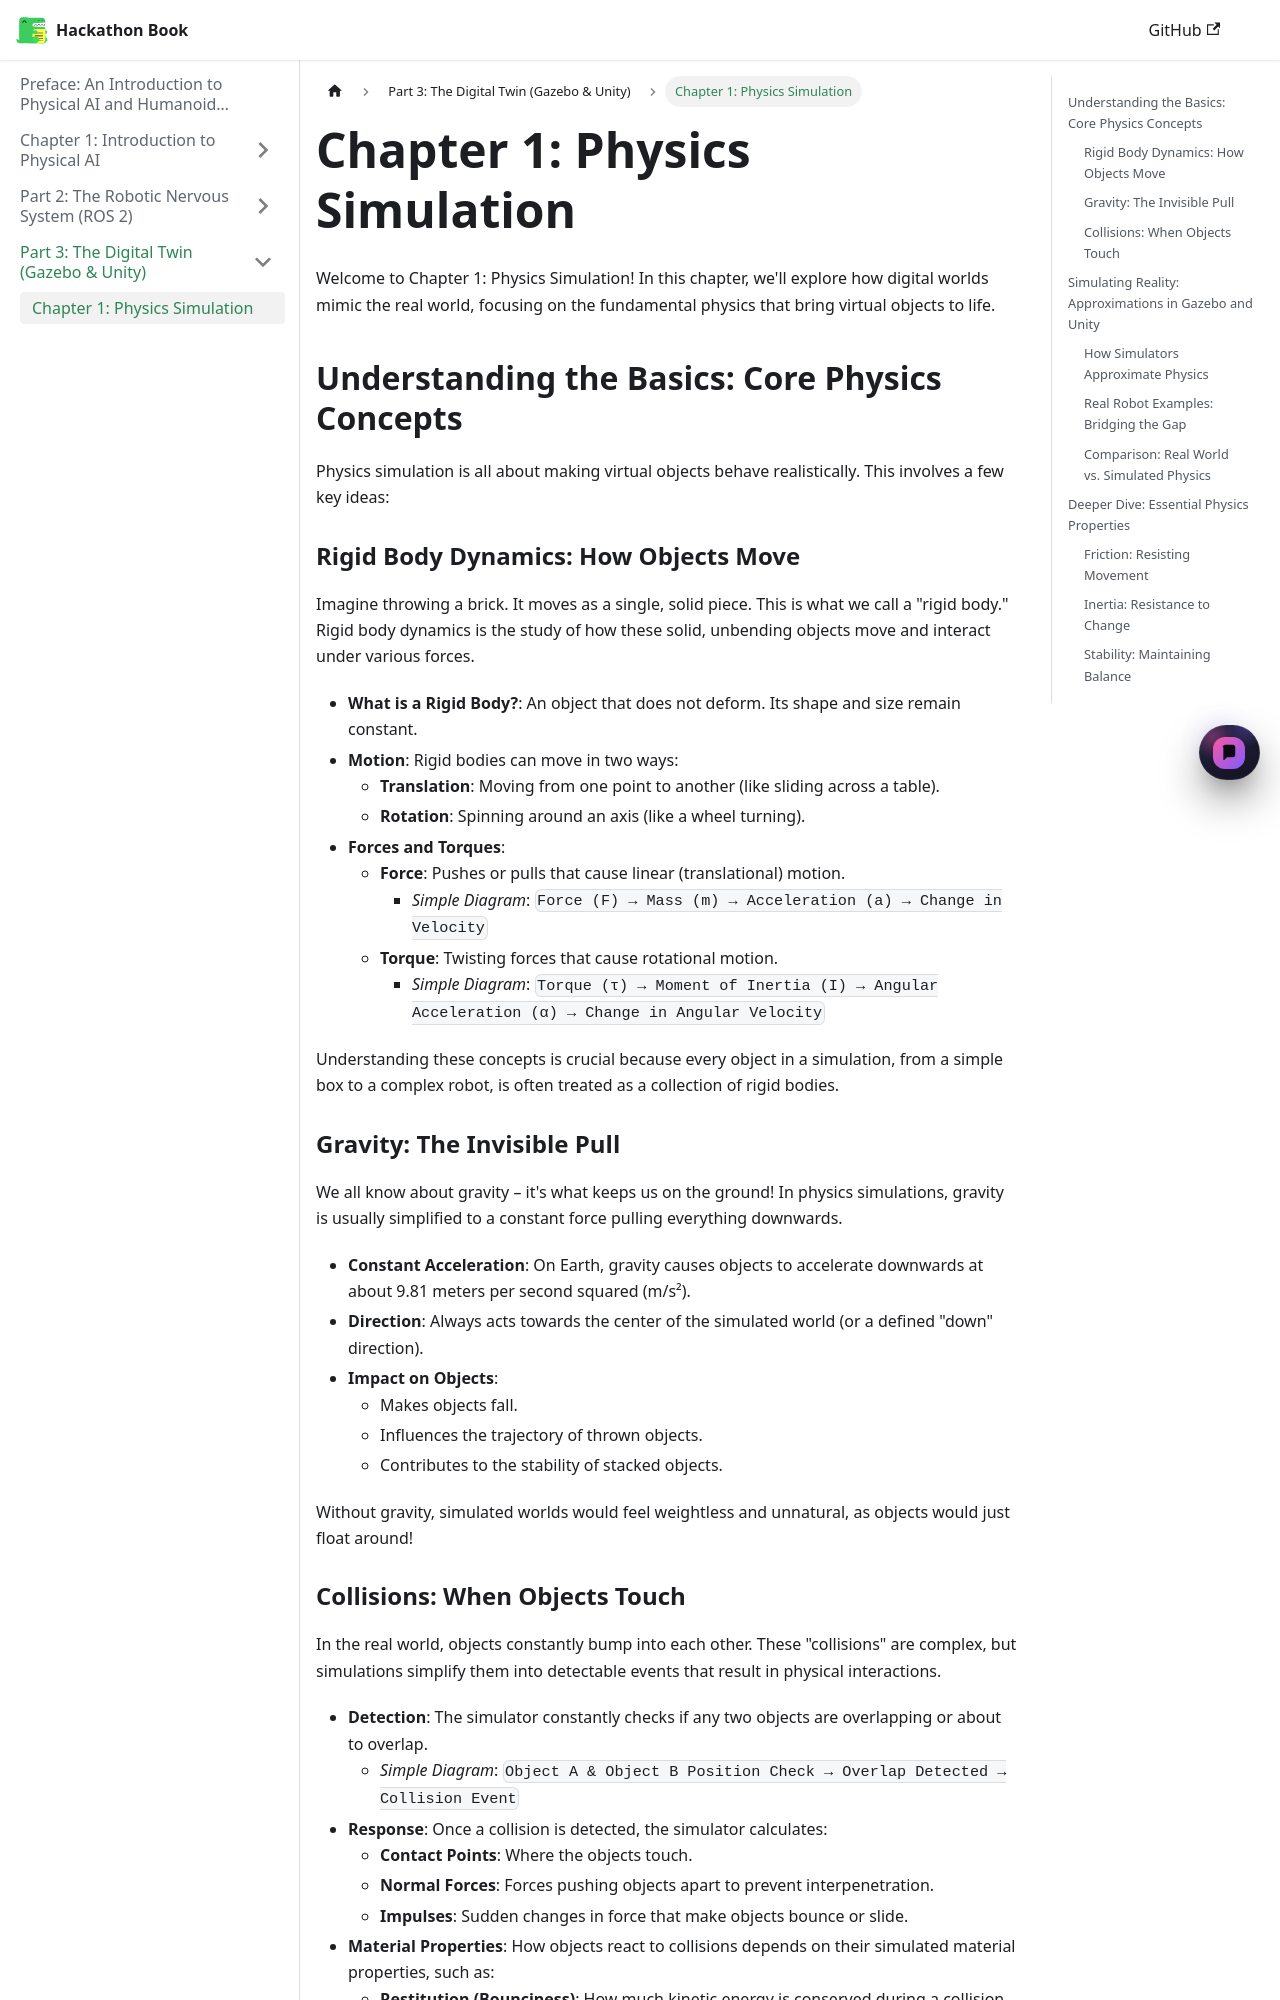

repository: Syed-muhammad-huzaifa/hackathon · page: docs/part3-digital-twin/chapter1-physics-simulation/index.html · generator: docusaurus

# Chapter 1: Physics Simulation

Welcome to Chapter 1: Physics Simulation! In this chapter, we'll explore how digital worlds mimic the real world, focusing on the fundamental physics that bring virtual objects to life.

## Understanding the Basics: Core Physics Concepts

Physics simulation is all about making virtual objects behave realistically. This involves a few key ideas:

### Rigid Body Dynamics: How Objects Move

Imagine throwing a brick. It moves as a single, solid piece. This is what we call a "rigid body." Rigid body dynamics is the study of how these solid, unbending objects move and interact under various forces.

*   **What is a Rigid Body?**: An object that does not deform. Its shape and size remain constant.
*   **Motion**: Rigid bodies can move in two ways:
    *   **Translation**: Moving from one point to another (like sliding across a table).
    *   **Rotation**: Spinning around an axis (like a wheel turning).
*   **Forces and Torques**:
    *   **Force**: Pushes or pulls that cause linear (translational) motion.
        *   _Simple Diagram_: `Force (F) → Mass (m) → Acceleration (a) → Change in Velocity`
    *   **Torque**: Twisting forces that cause rotational motion.
        *   _Simple Diagram_: `Torque (τ) → Moment of Inertia (I) → Angular Acceleration (α) → Change in Angular Velocity`

Understanding these concepts is crucial because every object in a simulation, from a simple box to a complex robot, is often treated as a collection of rigid bodies.

### Gravity: The Invisible Pull

We all know about gravity – it's what keeps us on the ground! In physics simulations, gravity is usually simplified to a constant force pulling everything downwards.

*   **Constant Acceleration**: On Earth, gravity causes objects to accelerate downwards at about 9.81 meters per second squared (m/s²).
*   **Direction**: Always acts towards the center of the simulated world (or a defined "down" direction).
*   **Impact on Objects**:
    *   Makes objects fall.
    *   Influences the trajectory of thrown objects.
    *   Contributes to the stability of stacked objects.

Without gravity, simulated worlds would feel weightless and unnatural, as objects would just float around!
